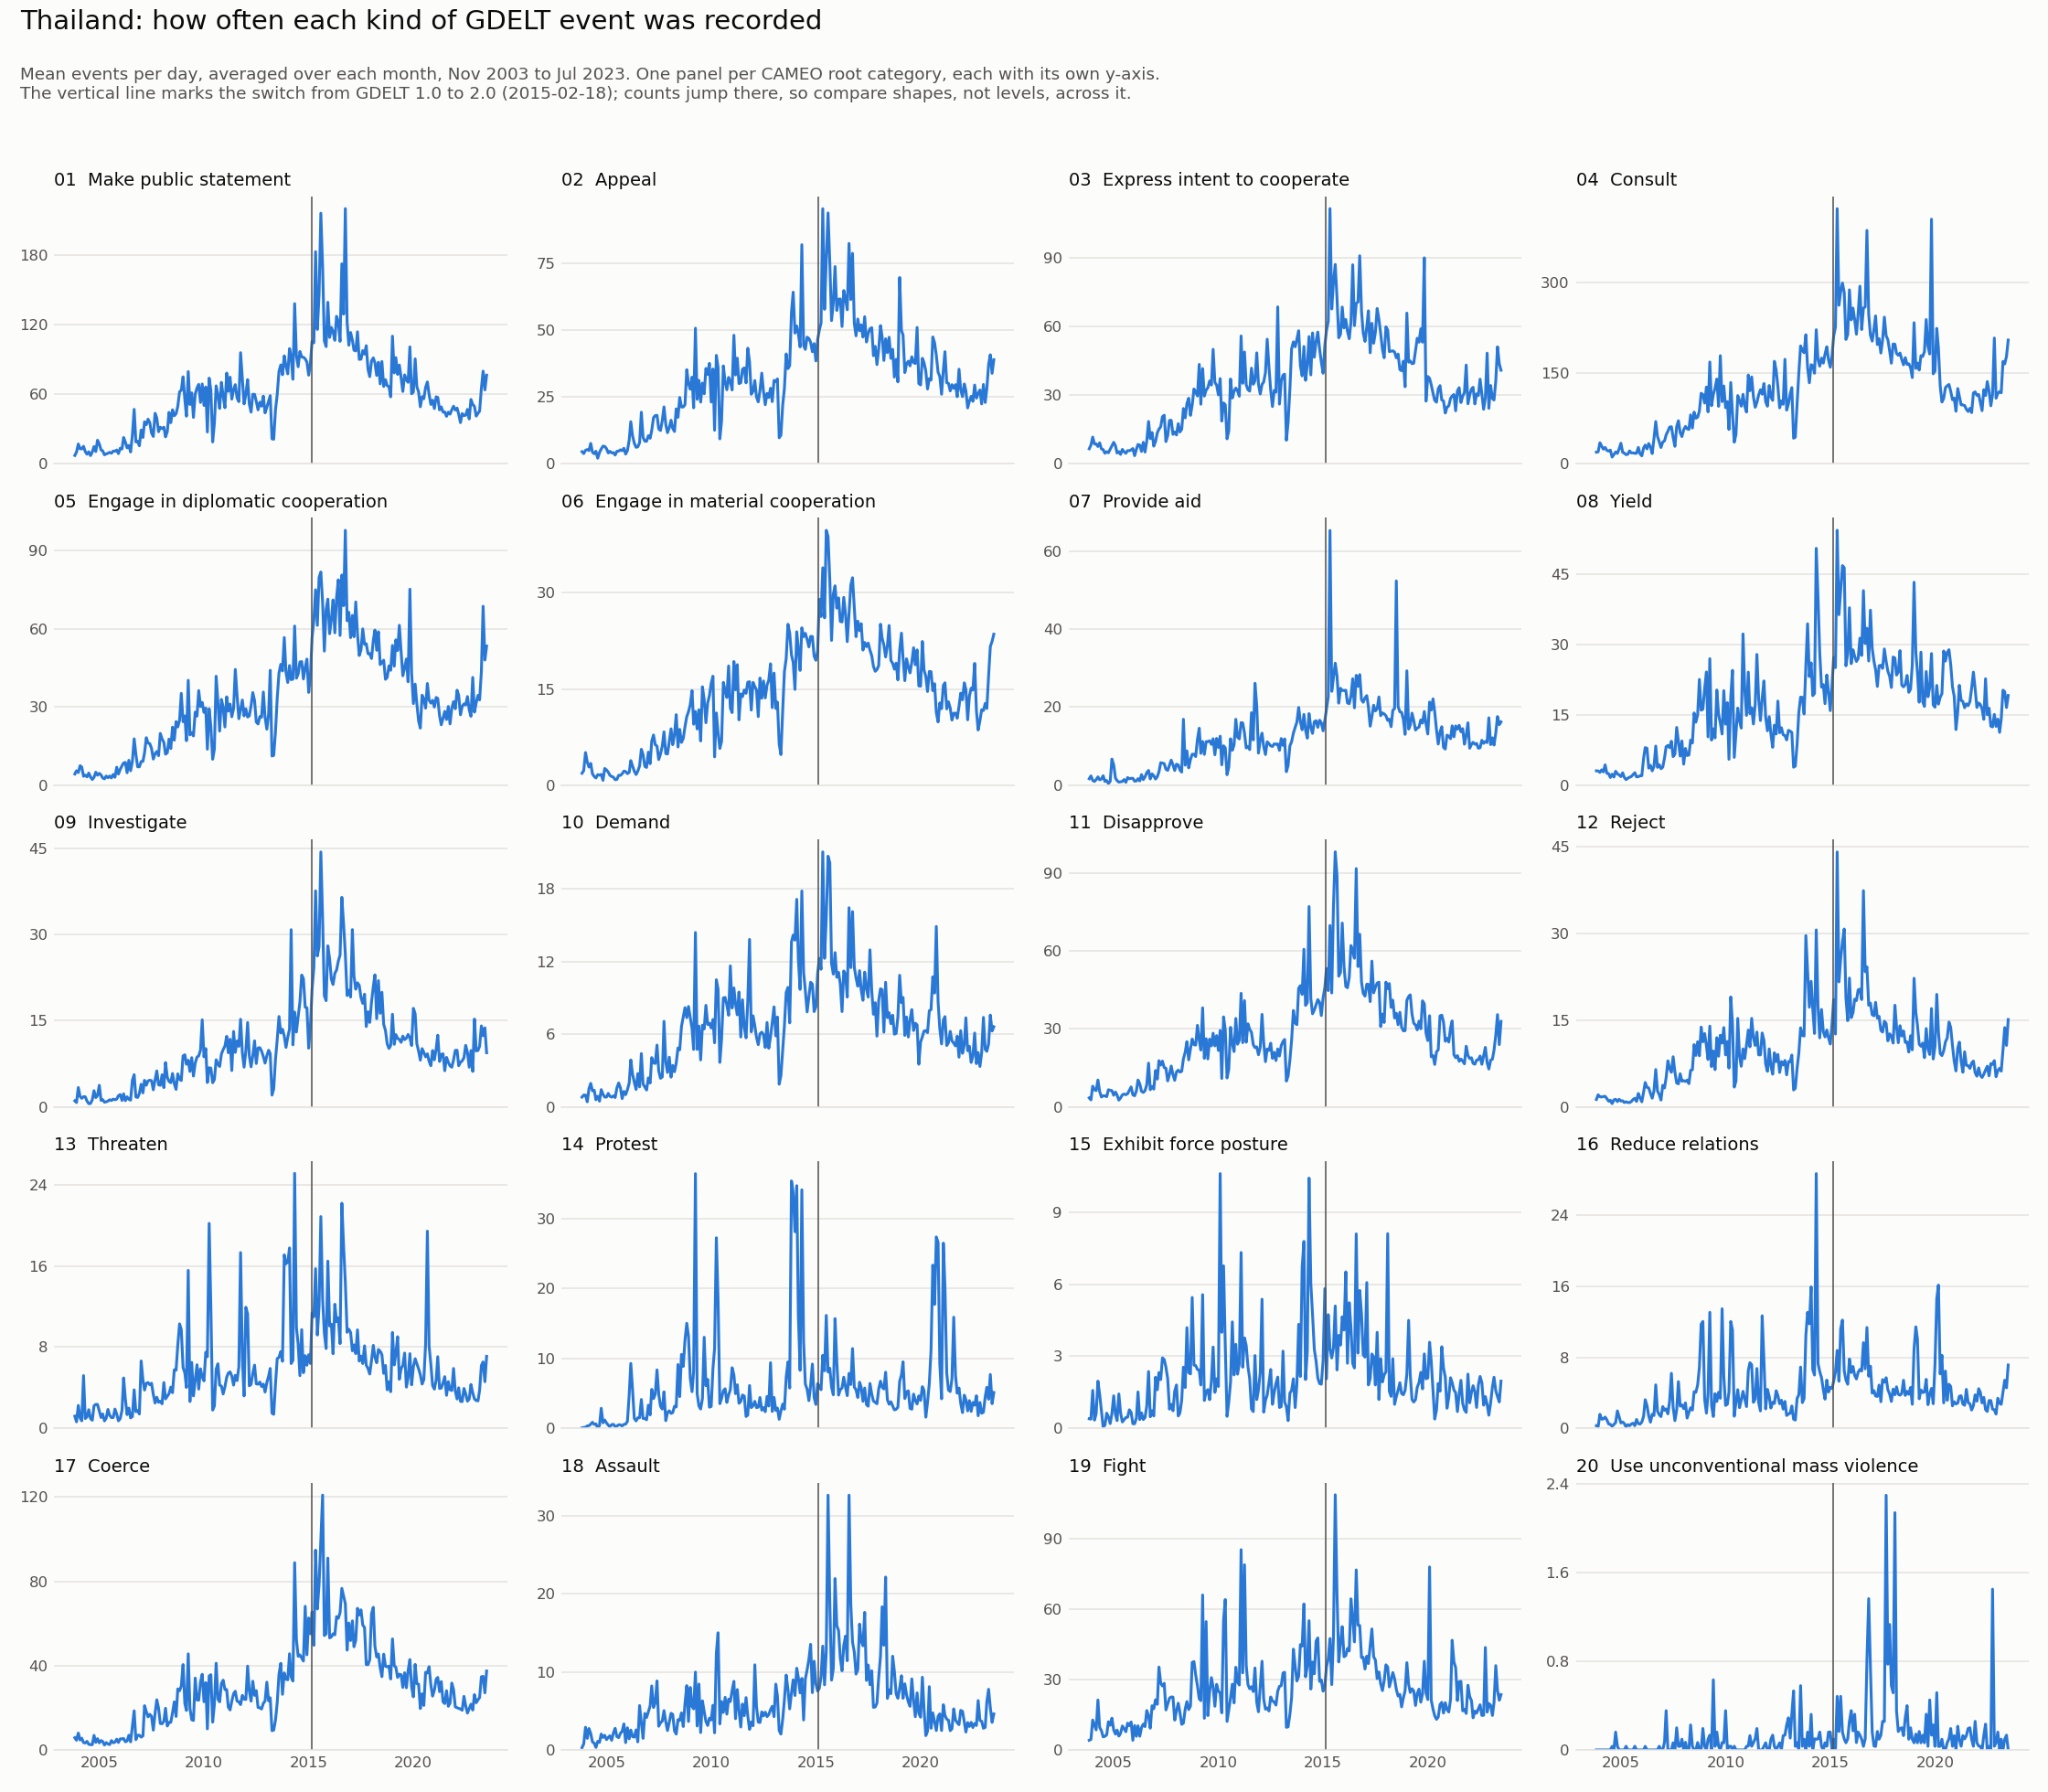

The table this chart was drawn from, first rows:
month, 01 Make public statement, 02 Appeal, 03 Express intent to cooperate, 04 Consult, 05 Engage in diplomatic cooperation, 06 Engage in material cooperation, 07 Provide aid, 08 Yield, 09 Investigate, 10 Demand, 11 Disapprove, 12 Reject, 13 Threaten, 14 Protest, 15 Exhibit force posture, 16 Reduce relations, 17 Coerce, 18 Assault, 19 Fight, 20 Use unconventional mass violence
2003-11-01, 7.1, 4.467, 6.5, 19.07, 4.3, 1.867, 1.667, 3.067, 1.033, 0.8, 3.433, 1.267, 1.2, 0.067, 0.4, 0.3, 5.8, 0.3, 4.1, 0.0
2003-12-01, 10.0, 3.774, 8.097, 19.55, 5.548, 2.29, 2.387, 3.032, 0.742, 0.968, 2.645, 2.065, 0.645, 0.129, 0.387, 0.194, 4.581, 0.774, 4.484, 0.0
2004-01-01, 16.97, 5.0, 11.61, 34.61, 4.839, 5.097, 1.226, 2.742, 3.355, 0.968, 7.935, 1.742, 2.258, 0.161, 1.581, 1.581, 8.0, 2.903, 12.74, 0.0
2004-02-01, 12.83, 5.276, 8.586, 28.97, 7.483, 3.621, 0.966, 3.276, 1.793, 0.414, 6.552, 1.69, 1.034, 0.345, 0.345, 1.034, 4.724, 1.483, 10.59, 0.0
2004-03-01, 12.77, 4.903, 8.645, 24.07, 6.935, 2.839, 1.419, 2.839, 1.484, 1.484, 6.226, 1.774, 0.742, 0.387, 0.613, 1.065, 5.548, 2.742, 8.548, 0.0
2004-04-01, 15.0, 7.567, 7.5, 26.87, 3.433, 3.4, 2.133, 4.333, 1.767, 1.933, 10.3, 1.8, 5.2, 0.6, 1.967, 1.267, 3.5, 2.1, 21.27, 0.0
2004-05-01, 10.48, 4.29, 9.097, 22.03, 3.871, 1.774, 1.387, 2.548, 1.742, 1.323, 5.903, 1.419, 0.968, 0.871, 1.419, 0.968, 3.29, 1.032, 9.613, 0.0
2004-06-01, 8.167, 3.7, 6.467, 20.9, 3.2, 1.367, 1.6, 2.467, 1.0, 1.367, 3.767, 0.967, 1.133, 0.567, 0.733, 0.5, 4.067, 0.867, 8.2, 0.0
2004-07-01, 10.23, 4.645, 6.161, 22.45, 4.677, 1.129, 2.419, 1.645, 0.548, 0.581, 4.226, 1.129, 1.839, 0.645, 0.065, 0.452, 2.677, 0.323, 5.581, 0.0
2004-08-01, 6.968, 2.032, 4.548, 10.84, 3.129, 1.645, 0.968, 2.355, 0.581, 0.871, 4.194, 0.548, 0.968, 0.065, 0.129, 0.226, 2.516, 1.097, 5.806, 0.032
2004-09-01, 10.1, 4.2, 5.233, 15.13, 2.2, 1.567, 1.2, 1.733, 1.233, 0.467, 3.9, 1.2, 0.8, 0.4, 0.633, 0.433, 2.5, 0.967, 6.433, 0.0
2004-10-01, 14.74, 5.484, 4.774, 19.39, 3.032, 1.677, 0.419, 2.968, 2.806, 1.419, 6.548, 1.29, 2.226, 2.871, 0.484, 0.645, 6.903, 2.032, 12.0, 0.161
2004-11-01, 10.5, 6.533, 6.3, 17.0, 5.0, 0.767, 1.0, 2.433, 1.6, 1.033, 6.367, 0.9, 2.367, 0.8, 0.2, 1.967, 3.6, 1.6, 10.5, 0.033
2004-12-01, 20.23, 6.452, 7.871, 24.36, 3.839, 2.613, 6.71, 2.194, 1.968, 0.806, 6.194, 1.29, 2.355, 1.194, 0.613, 1.29, 5.355, 1.871, 13.52, 0.0
2005-01-01, 17.03, 5.613, 9.323, 33.87, 4.548, 2.387, 5.226, 1.839, 3.742, 0.806, 4.452, 1.0, 1.71, 0.774, 1.355, 0.613, 3.355, 1.323, 8.516, 0.0
2005-02-01, 11.86, 4.0, 7.786, 18.79, 3.893, 2.036, 1.821, 2.643, 1.107, 1.107, 5.679, 1.036, 1.071, 0.464, 0.571, 0.714, 4.464, 1.607, 6.75, 0.0
2005-03-01, 11.1, 4.613, 4.645, 17.52, 2.806, 1.548, 1.194, 1.677, 1.258, 0.871, 4.484, 0.742, 1.419, 0.226, 0.323, 0.548, 4.032, 1.806, 8.452, 0.0
2005-04-01, 7.667, 4.033, 5.267, 14.97, 2.433, 1.367, 0.8, 1.2, 0.8, 0.8, 2.567, 0.867, 0.733, 0.533, 1.433, 0.167, 2.333, 1.233, 5.9, 0.033
2005-05-01, 8.419, 4.129, 4.032, 15.64, 3.516, 1.258, 0.871, 1.484, 0.871, 0.903, 3.419, 0.742, 1.0, 0.581, 0.645, 0.419, 3.484, 2.161, 7.097, 0.0
2005-06-01, 9.0, 3.233, 6.233, 21.2, 2.867, 0.867, 0.967, 1.7, 1.0, 0.767, 4.6, 0.733, 1.867, 0.267, 0.267, 0.3, 2.833, 2.767, 10.2, 0.0
2005-07-01, 9.774, 4.613, 5.194, 17.81, 3.516, 0.903, 1.452, 1.839, 1.226, 1.548, 4.903, 0.903, 1.29, 0.323, 0.355, 0.484, 2.548, 1.71, 9.097, 0.0
2005-08-01, 9.0, 4.677, 4.548, 17.87, 2.806, 1.548, 0.742, 2.258, 1.097, 1.968, 4.645, 1.258, 1.065, 0.516, 0.452, 0.581, 4.452, 1.581, 7.774, 0.0
2005-09-01, 10.87, 5.167, 5.7, 17.13, 4.133, 1.533, 1.967, 2.667, 1.333, 1.567, 5.067, 1.467, 1.067, 0.5, 0.467, 0.3, 3.4, 2.133, 11.4, 0.033
2005-10-01, 10.74, 4.839, 5.645, 17.23, 3.065, 1.774, 1.645, 1.774, 1.226, 0.677, 6.355, 0.935, 1.903, 0.355, 0.774, 1.0, 3.71, 2.387, 10.32, 0.0
2005-11-01, 11.77, 5.767, 6.0, 26.97, 6.9, 2.2, 1.767, 1.833, 1.333, 1.267, 7.633, 2.3, 1.4, 0.567, 0.667, 0.533, 5.1, 3.333, 11.9, 0.0
2005-12-01, 8.71, 3.581, 6.613, 16.36, 4.29, 2.129, 1.774, 2.0, 1.935, 1.0, 4.613, 1.548, 0.742, 0.613, 0.194, 0.484, 3.548, 0.935, 4.097, 0.0
2006-01-01, 13.32, 4.903, 3.484, 13.0, 6.097, 1.806, 1.032, 2.032, 2.129, 1.419, 4.258, 0.871, 0.968, 1.0, 0.194, 0.71, 5.258, 2.839, 10.42, 0.0
2006-02-01, 12.68, 8.821, 6.286, 26.0, 7.464, 2.0, 1.107, 5.714, 1.107, 1.964, 6.179, 2.536, 1.786, 4.857, 0.429, 1.357, 5.25, 1.429, 5.821, 0.0
2006-03-01, 22.58, 15.68, 8.387, 30.81, 8.516, 3.839, 1.677, 8.0, 2.258, 3.871, 10.29, 4.194, 4.968, 9.29, 1.516, 3.226, 5.419, 2.548, 10.29, 0.032
2006-04-01, 18.6, 10.37, 8.1, 24.53, 8.733, 2.967, 1.1, 7.867, 1.067, 2.667, 8.833, 3.367, 2.867, 5.467, 0.367, 2.567, 3.867, 1.7, 5.833, 0.0
2006-05-01, 13.61, 7.645, 5.355, 33.35, 4.774, 2.194, 2.71, 3.645, 1.742, 2.032, 5.968, 3.258, 1.355, 1.419, 0.645, 1.419, 4.258, 1.645, 9.484, 0.0
2006-06-01, 15.73, 6.1, 9.333, 27.57, 9.567, 1.667, 1.433, 4.233, 1.3, 1.433, 5.533, 2.3, 2.0, 1.067, 0.367, 0.7, 6.967, 2.567, 11.0, 0.0
2006-07-01, 10.1, 6.29, 5.065, 16.74, 5.548, 2.194, 2.129, 3.065, 1.161, 2.742, 6.194, 1.484, 1.032, 1.516, 0.452, 1.581, 3.839, 1.032, 9.935, 0.0
2006-08-01, 24.42, 7.806, 9.903, 41.68, 9.129, 3.0, 3.226, 4.0, 4.613, 1.645, 8.516, 2.742, 1.161, 1.516, 0.935, 1.452, 11.23, 5.677, 16.77, 0.0
2006-09-01, 46.93, 19.23, 18.43, 69.93, 17.8, 5.6, 3.8, 8.333, 5.6, 4.4, 16.8, 6.433, 3.8, 4.133, 2.367, 4.9, 18.57, 3.467, 14.6, 0.0
2006-10-01, 18.77, 9.742, 10.94, 45.16, 11.87, 4.774, 1.613, 3.806, 1.71, 1.871, 6.581, 2.742, 1.645, 1.419, 0.484, 1.935, 4.871, 1.484, 9.258, 0.0
2006-11-01, 19.33, 8.4, 13.6, 36.17, 7.067, 2.933, 2.9, 4.367, 1.633, 1.633, 7.833, 2.1, 1.767, 1.4, 0.733, 1.533, 6.933, 4.667, 18.8, 0.033
2006-12-01, 15.45, 8.355, 7.645, 26.81, 7.065, 2.774, 2.419, 3.516, 2.323, 1.387, 6.806, 1.161, 1.419, 1.226, 0.516, 1.323, 7.0, 4.161, 17.55, 0.0
2007-01-01, 29.07, 10.45, 9.742, 35.9, 9.097, 5.161, 1.581, 3.839, 3.935, 2.387, 13.97, 3.71, 6.645, 3.323, 2.129, 2.452, 6.065, 4.871, 21.36, 0.0
2007-02-01, 22.64, 9.5, 13.5, 37.79, 9.143, 3.357, 2.214, 5.821, 2.429, 1.964, 10.68, 3.25, 4.786, 1.929, 1.607, 2.036, 6.643, 5.643, 19.43, 0.071
2007-03-01, 36.13, 12.42, 15.06, 47.71, 12.39, 6.871, 3.419, 8.194, 4.613, 4.065, 17.74, 5.032, 3.774, 5.581, 2.323, 2.194, 21.0, 8.194, 35.29, 0.355
2007-04-01, 33.7, 17.2, 16.13, 53.9, 18.23, 7.833, 5.767, 8.467, 3.767, 3.633, 16.07, 7.933, 4.433, 4.267, 2.033, 1.633, 18.2, 5.433, 28.47, 0.0
2007-05-01, 38.42, 17.97, 20.52, 60.65, 16.19, 6.323, 5.677, 8.0, 4.516, 3.581, 17.58, 6.613, 4.516, 4.871, 2.935, 3.097, 15.68, 6.032, 27.23, 0.0
2007-06-01, 35.43, 18.07, 21.17, 61.3, 15.93, 6.1, 5.533, 9.367, 4.633, 5.1, 15.07, 5.967, 4.3, 8.367, 2.867, 6.2, 16.9, 8.833, 28.37, 0.0
2007-07-01, 26.48, 13.0, 9.645, 43.65, 14.13, 4.0, 4.097, 6.097, 4.548, 2.968, 14.84, 8.645, 4.452, 4.871, 2.548, 2.387, 15.94, 3.032, 17.03, 0.065
2007-08-01, 23.52, 12.39, 12.29, 28.74, 10.03, 4.871, 3.806, 6.613, 2.968, 2.355, 9.968, 6.0, 3.355, 3.161, 2.065, 0.871, 9.387, 3.484, 19.58, 0.0
2007-09-01, 43.5, 16.13, 18.9, 61.4, 12.07, 6.1, 5.133, 12.3, 4.7, 2.467, 12.43, 4.1, 2.5, 2.767, 0.8, 2.067, 17.4, 3.7, 22.03, 0.2
2007-10-01, 39.35, 21.23, 18.97, 71.23, 12.94, 8.323, 6.419, 9.323, 6.258, 7.065, 15.68, 3.968, 3.065, 5.226, 1.0, 5.258, 23.81, 5.032, 22.55, 0.032
2007-11-01, 27.6, 14.63, 12.8, 51.53, 11.33, 4.933, 5.233, 6.2, 3.833, 3.7, 12.37, 5.7, 2.567, 1.1, 0.733, 2.5, 19.8, 3.6, 22.5, 0.033
2007-12-01, 31.45, 11.58, 13.84, 45.0, 19.87, 4.871, 3.774, 9.419, 3.742, 2.839, 10.19, 4.419, 2.677, 2.258, 1.548, 2.645, 12.55, 2.484, 12.71, 0.097
2008-01-01, 30.23, 13.42, 12.55, 56.16, 17.74, 6.839, 5.387, 4.484, 5.581, 4.097, 13.45, 4.516, 2.419, 2.516, 1.806, 2.226, 12.42, 3.548, 16.64, 0.0
2008-02-01, 31.52, 16.24, 17.48, 61.79, 16.41, 8.793, 5.207, 7.828, 3.345, 2.448, 14.1, 4.379, 4.517, 2.138, 0.517, 2.862, 13.59, 4.69, 19.9, 0.069
2008-03-01, 23.16, 13.16, 13.87, 57.84, 11.9, 6.323, 3.903, 6.323, 7.71, 3.419, 13.36, 4.613, 2.903, 2.258, 0.645, 1.161, 19.77, 4.548, 15.94, 0.0
2008-04-01, 27.67, 12.03, 15.0, 56.83, 12.43, 7.867, 3.367, 6.433, 5.133, 2.9, 13.67, 4.0, 3.167, 3.167, 1.167, 1.8, 11.37, 2.433, 10.9, 0.0
2008-05-01, 44.32, 20.48, 24.1, 80.94, 17.68, 11.0, 16.9, 9.613, 4.419, 3.613, 18.45, 6.29, 3.419, 3.065, 2.548, 2.323, 13.03, 2.032, 11.42, 0.226
2008-06-01, 35.4, 17.33, 20.0, 59.17, 14.07, 5.967, 5.133, 9.0, 4.2, 4.867, 21.0, 6.4, 4.067, 9.133, 1.7, 2.067, 13.1, 3.867, 17.4, 0.033
2008-07-01, 46.55, 24.74, 26.26, 85.58, 22.26, 8.71, 8.806, 15.39, 5.806, 4.71, 25.07, 10.74, 3.516, 4.548, 4.194, 4.129, 17.55, 3.774, 20.58, 0.0
2008-08-01, 41.39, 21.16, 28.61, 75.45, 17.26, 6.677, 4.452, 13.42, 4.0, 6.645, 18.07, 8.871, 5.774, 10.58, 2.323, 4.065, 22.84, 4.742, 17.19, 0.0
2008-09-01, 43.2, 21.2, 21.1, 77.2, 24.4, 7.3, 6.567, 15.07, 3.033, 7.433, 22.3, 11.23, 5.733, 8.867, 2.267, 4.9, 15.9, 3.0, 18.67, 0.067
2008-10-01, 49.55, 22.07, 25.61, 87.36, 22.36, 9.129, 7.935, 22.52, 5.742, 8.194, 26.07, 8.806, 8.194, 12.61, 5.452, 6.871, 28.97, 5.935, 37.26, 0.0
... 177 more rows
